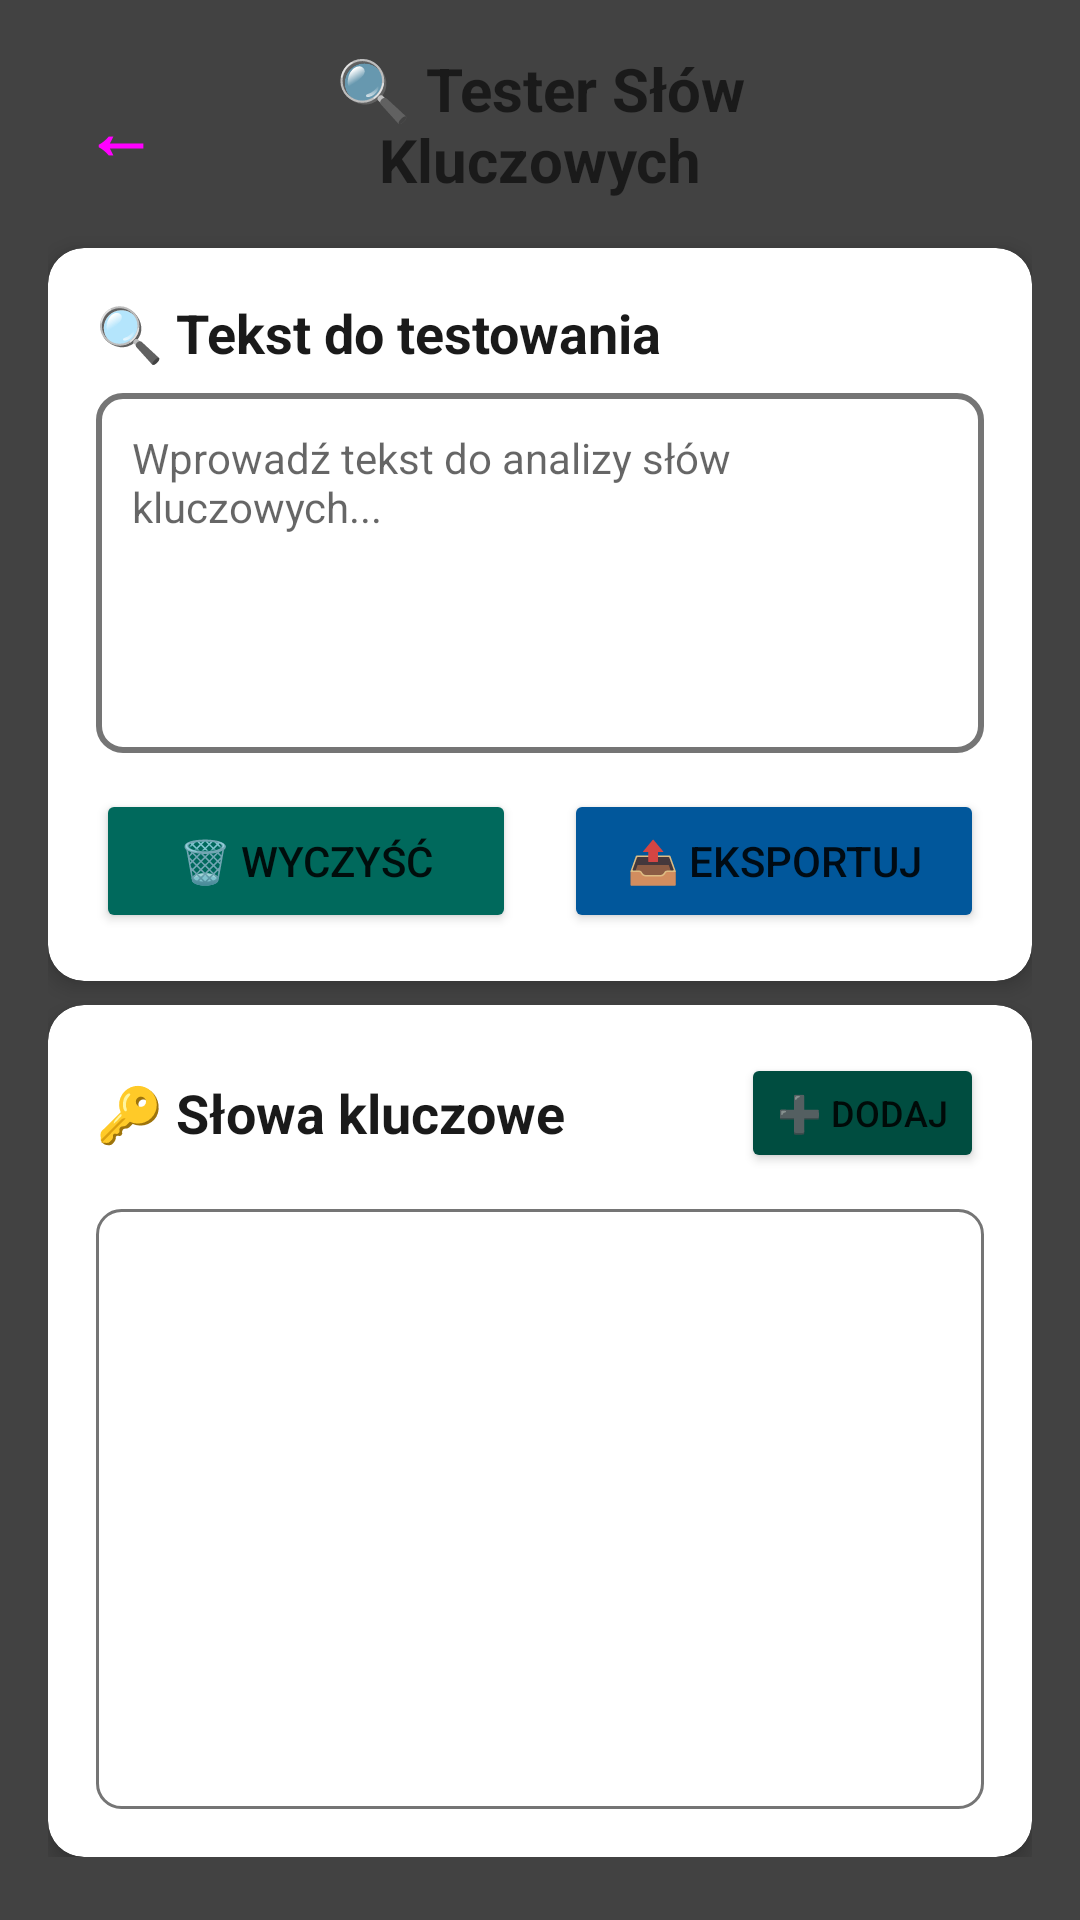

Here is an Android app screen rendered from its layout file. Give the layout XML and the strings, colors and styles it references.
<!-- AndroidManifest.xml: activity theme AppTheme -->
<!-- res/layout/activity_keywords_tester.xml -->
<?xml version="1.0" encoding="utf-8"?>
<ScrollView xmlns:android="http://schemas.android.com/apk/res/android"
    xmlns:app="http://schemas.android.com/apk/res-auto"
    android:layout_width="match_parent"
    android:layout_height="match_parent"
    android:background="@color/gray_800"
    android:padding="16dp">

    <LinearLayout
        android:layout_width="match_parent"
        android:layout_height="wrap_content"
        android:orientation="vertical"
        android:spacing="16dp">

        
        <LinearLayout
            android:layout_width="match_parent"
            android:layout_height="wrap_content"
            android:orientation="horizontal"
            android:gravity="center_vertical"
            android:layout_marginBottom="16dp">

            <Button
                android:id="@+id/btnBack"
                android:layout_width="48dp"
                android:layout_height="48dp"
                android:text="←"
                android:textSize="24sp"
                android:textStyle="bold"
                android:background="?attr/selectableItemBackgroundBorderless"
                android:contentDescription="Powrót"
                style="@style/Widget.Material3.Button.IconButton" />

            <TextView
                android:layout_width="0dp"
                android:layout_height="wrap_content"
                android:layout_weight="1"
                android:text="🔍 Tester Słów Kluczowych"
                android:textSize="20sp"
                android:textStyle="bold"
                android:textColor="@color/md_theme_light_onSurface"
                android:gravity="center" />

            <View
                android:layout_width="48dp"
                android:layout_height="48dp" />

        </LinearLayout>

        
        <com.google.android.material.card.MaterialCardView
            android:layout_width="match_parent"
            android:layout_height="wrap_content"
            app:cardCornerRadius="12dp"
            app:cardElevation="4dp"
            android:layout_marginBottom="8dp">

            <LinearLayout
                android:layout_width="match_parent"
                android:layout_height="wrap_content"
                android:orientation="vertical"
                android:padding="16dp">

                <TextView
                    android:layout_width="match_parent"
                    android:layout_height="wrap_content"
                    android:text="🔍 Tekst do testowania"
                    android:textSize="18sp"
                    android:textStyle="bold"
                    android:textColor="@color/md_theme_light_onSurface"
                    android:layout_marginBottom="8dp" />

                <EditText
                    android:id="@+id/testInput"
                    android:layout_width="match_parent"
                    android:layout_height="120dp"
                    android:gravity="top|start"
                    android:hint="Wprowadź tekst do analizy słów kluczowych..."
                    android:inputType="textMultiLine"
                    android:background="@drawable/edit_text_background"
                    android:padding="12dp"
                    android:textSize="14sp"
                    android:maxLines="6"
                    android:scrollbars="vertical" />

                <LinearLayout
                    android:layout_width="match_parent"
                    android:layout_height="wrap_content"
                    android:orientation="horizontal"
                    android:layout_marginTop="12dp">

                    <Button
                        android:id="@+id/resetTestButton"
                        android:layout_width="0dp"
                        android:layout_height="wrap_content"
                        android:layout_weight="1"
                        android:text="🗑️ Wyczyść"
                        android:backgroundTint="@color/md_theme_light_secondary"
                        android:layout_marginEnd="8dp" />

                    <Button
                        android:id="@+id/exportResultsButton"
                        android:layout_width="0dp"
                        android:layout_height="wrap_content"
                        android:layout_weight="1"
                        android:text="📤 Eksportuj"
                        android:backgroundTint="@color/md_theme_light_tertiary"
                        android:layout_marginStart="8dp" />

                </LinearLayout>

            </LinearLayout>

        </com.google.android.material.card.MaterialCardView>

        
        <LinearLayout
            android:id="@+id/resultContainer"
            android:layout_width="match_parent"
            android:layout_height="wrap_content"
            android:orientation="vertical"
            android:visibility="gone">

            <com.google.android.material.card.MaterialCardView
                android:layout_width="match_parent"
                android:layout_height="wrap_content"
                app:cardCornerRadius="12dp"
                app:cardElevation="4dp"
                android:layout_marginBottom="8dp">

                <LinearLayout
                    android:layout_width="match_parent"
                    android:layout_height="wrap_content"
                    android:orientation="vertical"
                    android:padding="16dp">

                    <TextView
                        android:layout_width="match_parent"
                        android:layout_height="wrap_content"
                        android:text="📊 Wyniki analizy"
                        android:textSize="18sp"
                        android:textStyle="bold"
                        android:textColor="@color/md_theme_light_onSurface"
                        android:layout_marginBottom="12dp" />

                    
                    <LinearLayout
                        android:layout_width="match_parent"
                        android:layout_height="wrap_content"
                        android:orientation="horizontal"
                        android:gravity="center_vertical"
                        android:layout_marginBottom="8dp">

                        <ImageView
                            android:id="@+id/threatLevelIcon"
                            android:layout_width="32dp"
                            android:layout_height="32dp"
                            android:src="@drawable/ic_safe"
                            android:layout_marginEnd="12dp" />

                        <TextView
                            android:id="@+id/threatLevelText"
                            android:layout_width="0dp"
                            android:layout_height="wrap_content"
                            android:layout_weight="1"
                            android:text="✅ BEZPIECZNY"
                            android:textSize="16sp"
                            android:textStyle="bold"
                            android:textColor="@color/status_safe" />

                    </LinearLayout>

                    
                    <TextView
                        android:id="@+id/detectedKeywordsText"
                        android:layout_width="match_parent"
                        android:layout_height="wrap_content"
                        android:text="🎯 Wykryte słowa: example1, example2"
                        android:textSize="14sp"
                        android:textColor="@color/md_theme_light_onSurface"
                        android:layout_marginBottom="8dp"
                        android:visibility="gone" />

                    
                    <TextView
                        android:id="@+id/suggestionsText"
                        android:layout_width="match_parent"
                        android:layout_height="wrap_content"
                        android:text="💡 Sugestie:\n• Przykład sugestii"
                        android:textSize="14sp"
                        android:textColor="@color/md_theme_light_onSurfaceVariant"
                        android:background="@drawable/suggestions_background"
                        android:padding="12dp"
                        android:visibility="gone" />

                </LinearLayout>

            </com.google.android.material.card.MaterialCardView>

        </LinearLayout>

        
        <com.google.android.material.card.MaterialCardView
            android:layout_width="match_parent"
            android:layout_height="wrap_content"
            app:cardCornerRadius="12dp"
            app:cardElevation="4dp">

            <LinearLayout
                android:layout_width="match_parent"
                android:layout_height="wrap_content"
                android:orientation="vertical"
                android:padding="16dp">

                <LinearLayout
                    android:layout_width="match_parent"
                    android:layout_height="wrap_content"
                    android:orientation="horizontal"
                    android:gravity="center_vertical"
                    android:layout_marginBottom="12dp">

                    <TextView
                        android:layout_width="0dp"
                        android:layout_height="wrap_content"
                        android:layout_weight="1"
                        android:text="🔑 Słowa kluczowe"
                        android:textSize="18sp"
                        android:textStyle="bold"
                        android:textColor="@color/md_theme_light_onSurface" />

                    <Button
                        android:id="@+id/addKeywordButton"
                        android:layout_width="wrap_content"
                        android:layout_height="40dp"
                        android:text="➕ Dodaj"
                        android:textSize="12sp"
                        android:backgroundTint="@color/md_theme_light_primary"
                        android:minWidth="0dp" />

                </LinearLayout>

                <androidx.recyclerview.widget.RecyclerView
                    android:id="@+id/keywordsRecyclerView"
                    android:layout_width="match_parent"
                    android:layout_height="200dp"
                    android:background="@drawable/recyclerview_background"
                    android:padding="8dp" />

            </LinearLayout>

        </com.google.android.material.card.MaterialCardView>

    </LinearLayout>

</ScrollView>
<!-- resources referenced by this layout -->
<resources>
  <color name="gray_800">#424242</color>
  <color name="md_theme_light_onSurface">#1A1A1A</color>
  <color name="md_theme_light_onSurfaceVariant">#424242</color>
  <color name="md_theme_light_primary">#004D40</color>
  <color name="md_theme_light_secondary">#00695C</color>
  <color name="md_theme_light_tertiary">#01579B</color>
  <color name="status_safe">@color/success</color>
  <!-- drawable edit_text_background (drawable) -->
  <?xml version="1.0" encoding="utf-8"?>
  <shape xmlns:android="http://schemas.android.com/apk/res/android"
      android:shape="rectangle">
      
      <solid android:color="@color/white" />
      
      <corners android:radius="8dp" />
      
      <stroke
          android:width="2dp"
          android:color="@color/md_theme_light_outline" />
          
  </shape>
  <!-- drawable ic_safe (drawable) -->
  <?xml version="1.0" encoding="utf-8"?>
  <vector xmlns:android="http://schemas.android.com/apk/res/android"
      android:width="24dp"
      android:height="24dp"
      android:viewportWidth="24"
      android:viewportHeight="24">
      
      <path
          android:fillColor="@color/status_safe"
          android:pathData="M12,2L4,5V11C4,16.55 7.84,21.74 12,23C16.16,21.74 20,16.55 20,11V5L12,2M10,17L6,13L7.41,11.59L10,14.17L16.59,7.58L18,9L10,17Z" />
          
  </vector>
  <!-- drawable recyclerview_background (drawable) -->
  <?xml version="1.0" encoding="utf-8"?>
  <shape xmlns:android="http://schemas.android.com/apk/res/android"
      android:shape="rectangle">
      
      <solid android:color="@color/md_theme_light_surface" />
      
      <corners android:radius="8dp" />
      
      <stroke
          android:width="1dp"
          android:color="@color/md_theme_light_outline" />
          
  </shape>
  <!-- drawable suggestions_background (drawable) -->
  <?xml version="1.0" encoding="utf-8"?>
  <shape xmlns:android="http://schemas.android.com/apk/res/android"
      android:shape="rectangle">
      
      <solid android:color="@color/md_theme_light_surfaceVariant" />
      
      <corners android:radius="8dp" />
      
      <stroke
          android:width="1dp"
          android:color="@color/md_theme_light_outline" />
          
  </shape>
  <style name="AppTheme" parent="Theme.AppCompat.Light.NoActionBar">
          
          <item name="colorPrimary">@color/md_theme_light_primary</item>
          <item name="colorPrimaryVariant">@color/md_theme_light_primaryContainer</item>
          <item name="colorOnPrimary">@color/md_theme_light_onPrimary</item>
          
          <item name="colorSecondary">@color/md_theme_light_secondary</item>
          <item name="colorSecondaryVariant">@color/md_theme_light_secondaryContainer</item>
          <item name="colorOnSecondary">@color/md_theme_light_onSecondary</item>
          
          <item name="android:colorBackground">@color/md_theme_light_background</item>
          <item name="colorOnBackground">@color/md_theme_light_onBackground</item>
          
          <item name="colorSurface">@color/md_theme_light_surface</item>
          <item name="colorOnSurface">@color/md_theme_light_onSurface</item>
          
          <item name="colorError">@color/md_theme_light_error</item>
          <item name="colorOnError">@color/md_theme_light_onError</item>
      </style>
  <color name="success">#2E7D32</color>
  <color name="white">#FFFFFF</color>
  <color name="md_theme_light_outline">#757575</color>
  <color name="md_theme_light_surface">#FFFFFF</color>
  <color name="md_theme_light_surfaceVariant">#E0E0E0</color>
  <color name="md_theme_light_primaryContainer">#A7FFEB</color>
  <color name="md_theme_light_onPrimary">#FFFFFF</color>
  <color name="md_theme_light_secondaryContainer">#B2DFDB</color>
  <color name="md_theme_light_onSecondary">#FFFFFF</color>
  <color name="md_theme_light_background">#FAFAFA</color>
  <color name="md_theme_light_onBackground">#1A1A1A</color>
  <color name="md_theme_light_error">#C62828</color>
  <color name="md_theme_light_onError">#FFFFFF</color>
</resources>
